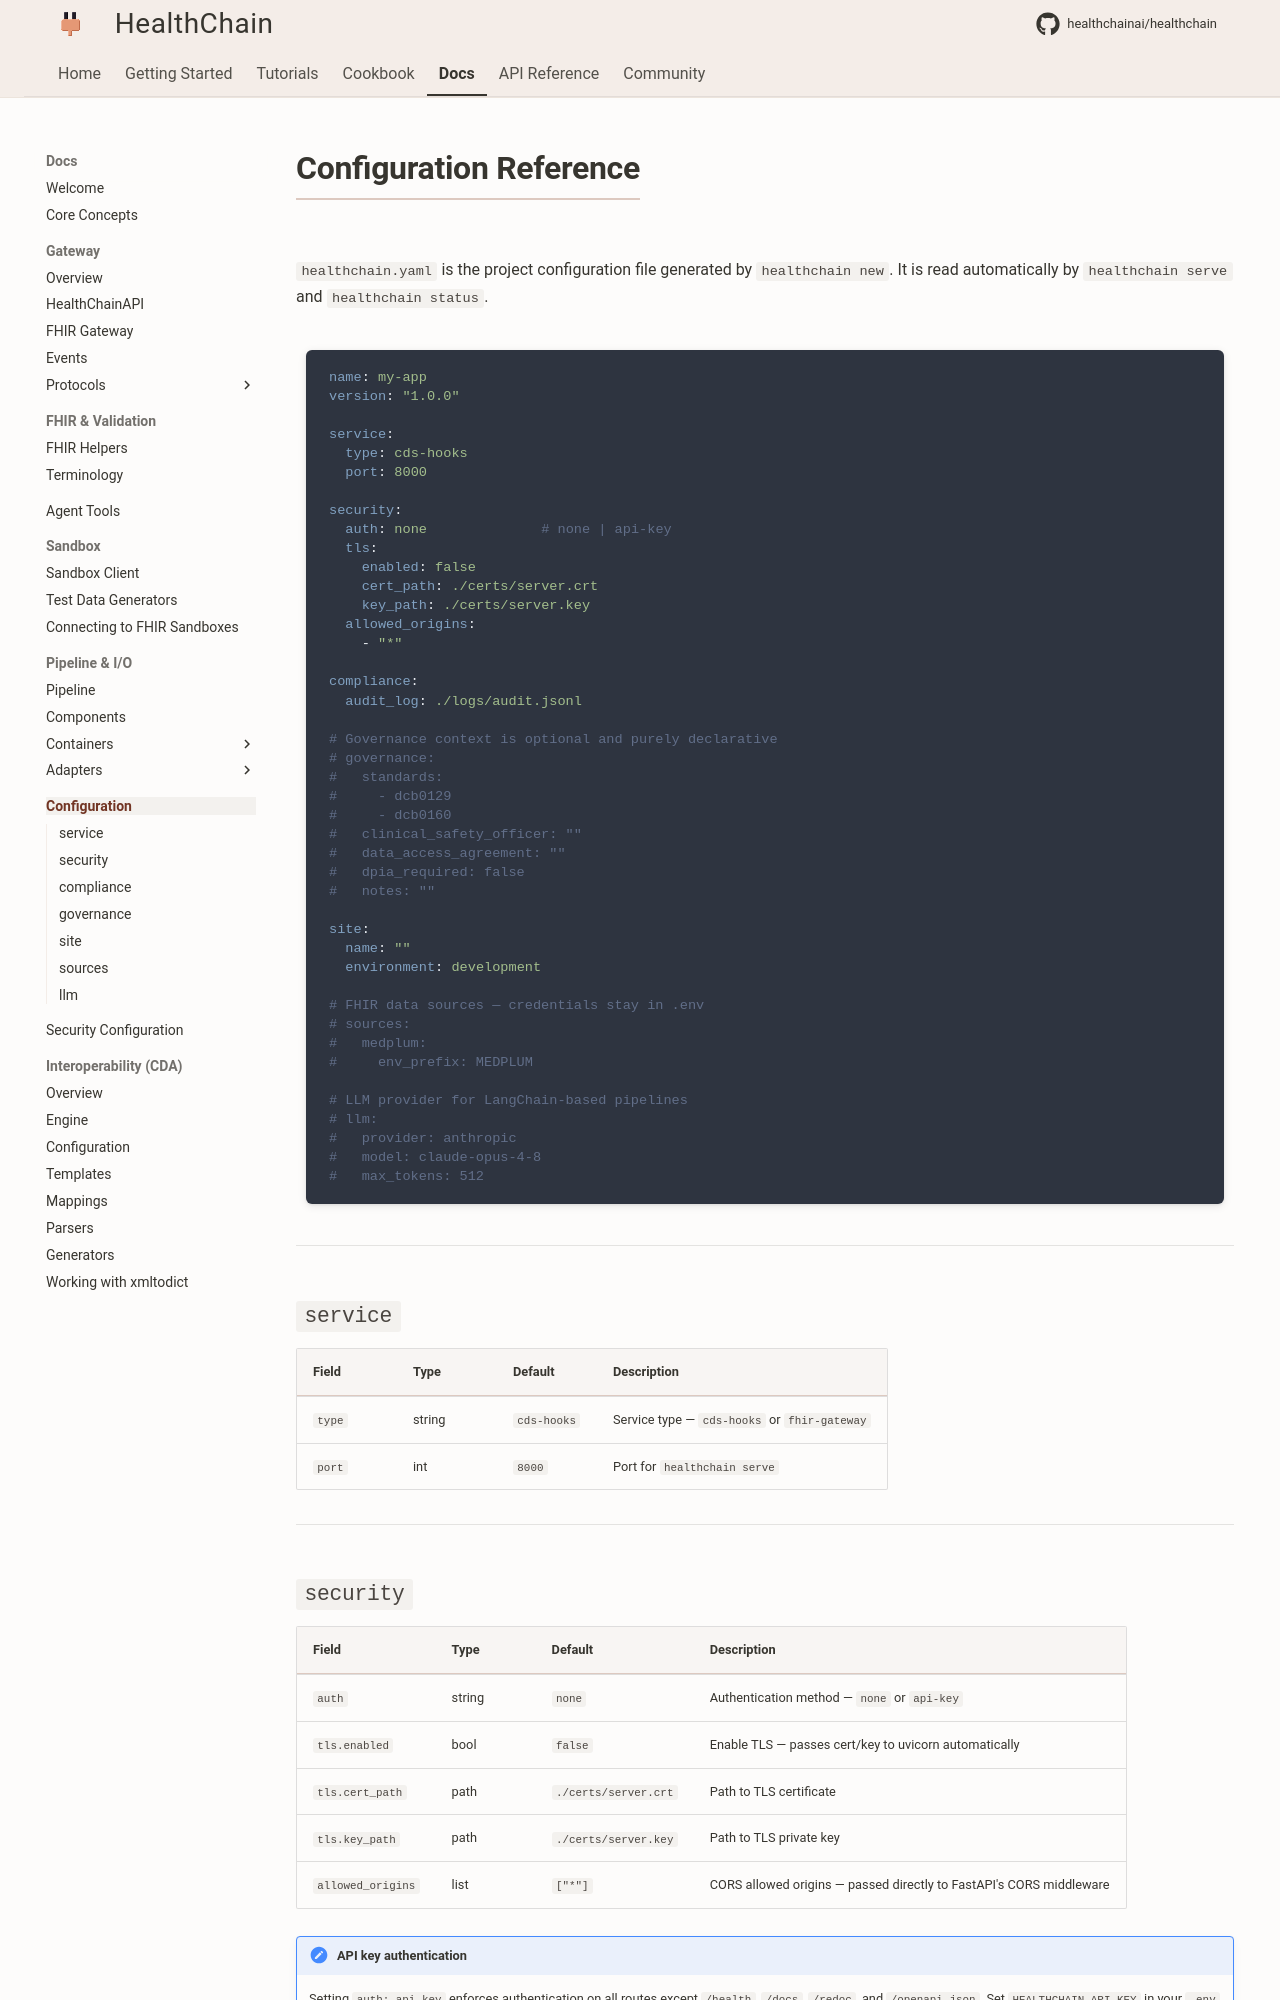

repository: dovel-pr17-validation-2/pr17r54-pypi-healthchain · page: reference/config/index.html · generator: mkdocs

# Configuration Reference

`healthchain.yaml` is the project configuration file generated by `healthchain new`. It is read automatically by `healthchain serve` and `healthchain status`.

```yaml
name: my-app
version: "1.0.0"

service:
  type: cds-hooks
  port: 8000

security:
  auth: none              # none | api-key
  tls:
    enabled: false
    cert_path: ./certs/server.crt
    key_path: ./certs/server.key
  allowed_origins:
    - "*"

compliance:
  audit_log: ./logs/audit.jsonl

# Governance context is optional and purely declarative
# governance:
#   standards:
#     - dcb0129
#     - dcb0160
#   clinical_safety_officer: ""
#   data_access_agreement: ""
#   dpia_required: false
#   notes: ""

site:
  name: ""
  environment: development

# FHIR data sources — credentials stay in .env
# sources:
#   medplum:
#     env_prefix: MEDPLUM

# LLM provider for LangChain-based pipelines
# llm:
#   provider: anthropic
#   model: claude-opus-4-8
#   max_tokens: 512
```

---

## `service`

| Field | Type | Default | Description |
|-------|------|---------|-------------|
| `type` | string | `cds-hooks` | Service type — `cds-hooks` or `fhir-gateway` |
| `port` | int | `8000` | Port for `healthchain serve` |

---

## `security`

| Field | Type | Default | Description |
|-------|------|---------|-------------|
| `auth` | string | `none` | Authentication method — `none` or `api-key` |
| `tls.enabled` | bool | `false` | Enable TLS — passes cert/key to uvicorn automatically |
| `tls.cert_path` | path | `./certs/server.crt` | Path to TLS certificate |
| `tls.key_path` | path | `./certs/server.key` | Path to TLS private key |
| `allowed_origins` | list | `["*"]` | CORS allowed origins — passed directly to FastAPI's CORS middleware |

!!! note "API key authentication"
    Setting `auth: api-key` enforces authentication on all routes except `/health`, `/docs`, `/redoc`, and `/openapi.json`. Set `HEALTHCHAIN_API_KEY` in your `.env` file — the service logs a warning at startup if the env var is missing. `allowed_origins` controls which origins are permitted by the CORS middleware.

---
